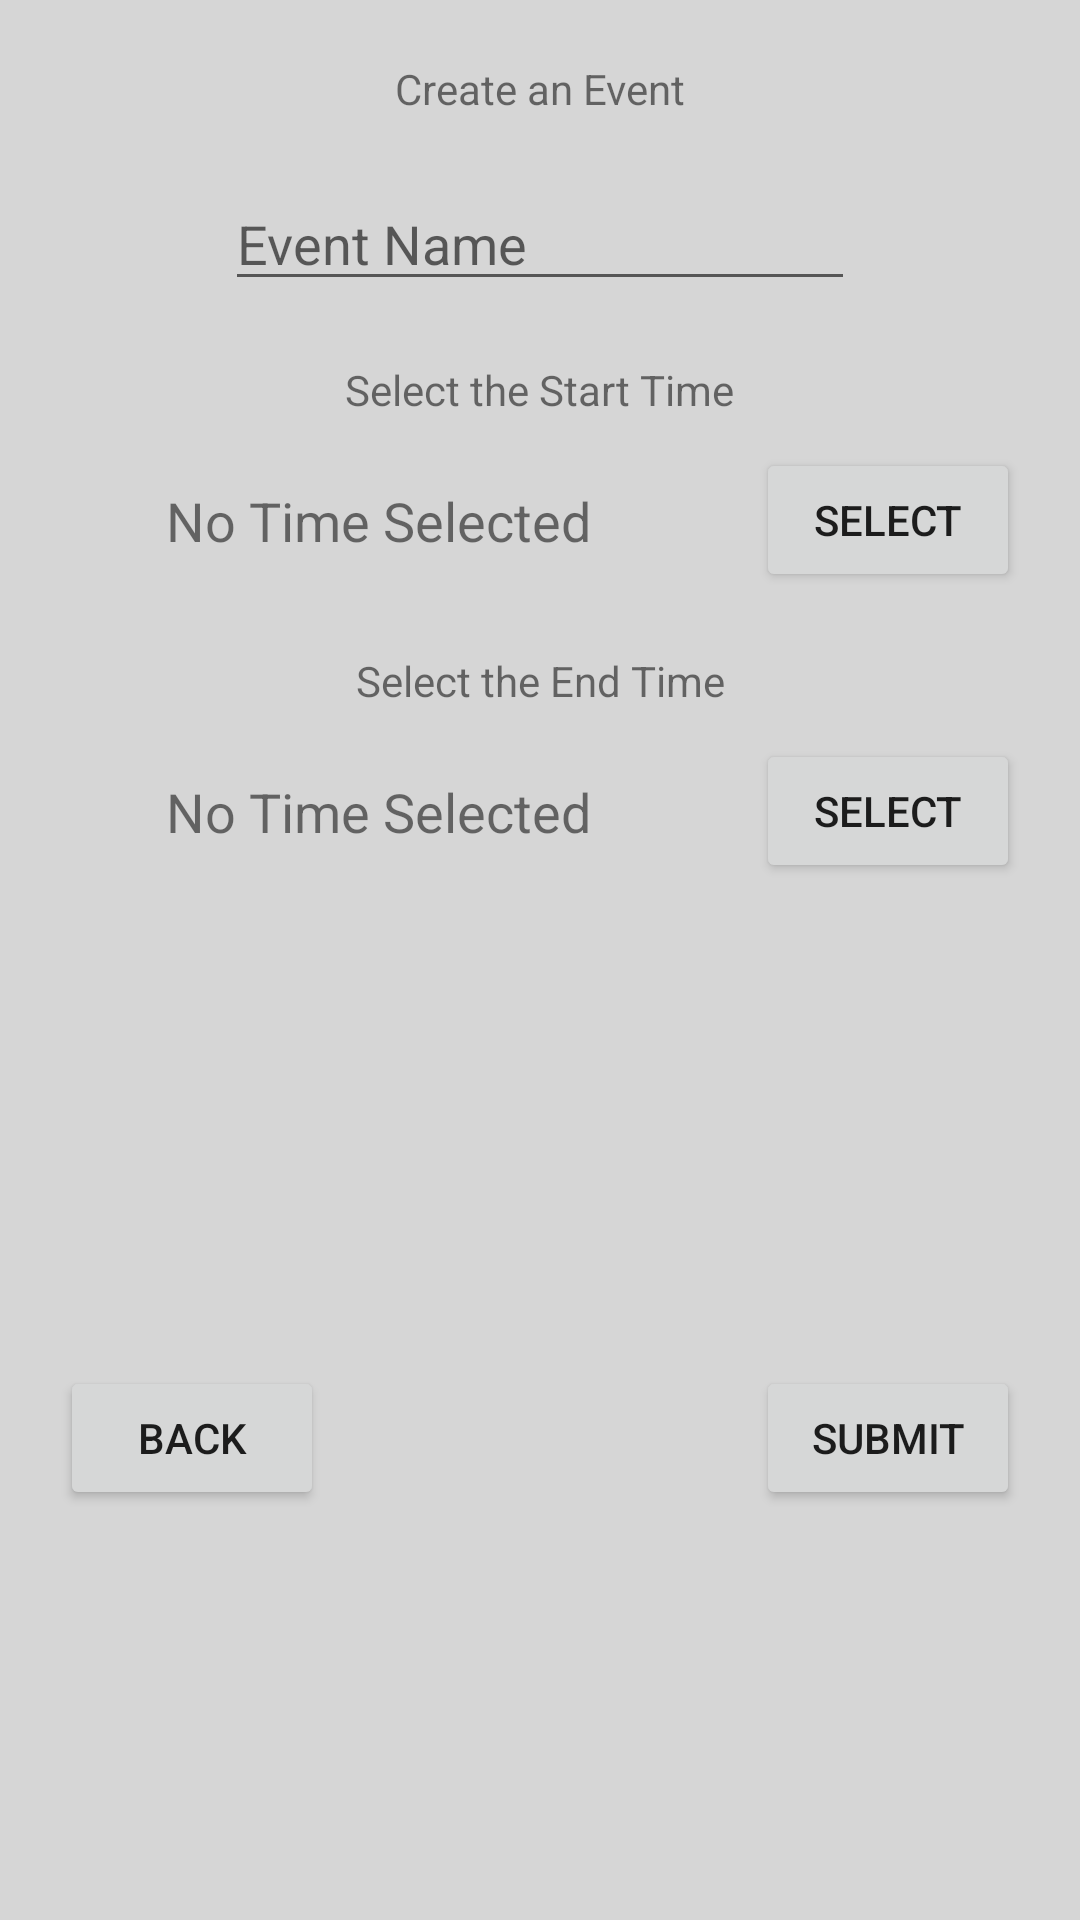

Reconstruct the res/layout file that produces this screen, plus the resources it refers to.
<!-- AndroidManifest.xml: application theme Theme.Comcore -->
<!-- res/layout/fragment_create_event.xml -->
<?xml version="1.0" encoding="utf-8"?>
<androidx.constraintlayout.widget.ConstraintLayout xmlns:android="http://schemas.android.com/apk/res/android"
    xmlns:app="http://schemas.android.com/apk/res-auto"
    xmlns:tools="http://schemas.android.com/tools"
    android:layout_width="300dp"
    android:layout_height="400dp">

    <EditText
        android:id="@+id/create_event_desc"
        android:layout_width="wrap_content"
        android:layout_height="wrap_content"
        android:layout_marginStart="5dp"
        android:layout_marginTop="20dp"
        android:layout_marginEnd="5dp"
        android:ems="10"
        android:hint="Event Name"
        android:inputType="textPersonName"
        app:layout_constraintEnd_toEndOf="parent"
        app:layout_constraintStart_toStartOf="parent"
        app:layout_constraintTop_toBottomOf="@+id/create_event_label" />

    <TextView
        android:id="@+id/create_event_label"
        android:layout_width="wrap_content"
        android:layout_height="wrap_content"
        android:layout_marginStart="5dp"
        android:layout_marginTop="20dp"
        android:layout_marginEnd="5dp"
        android:text="@string/create_event_label"
        app:layout_constraintEnd_toEndOf="parent"
        app:layout_constraintStart_toStartOf="parent"
        app:layout_constraintTop_toTopOf="parent" />

    <Button
        android:id="@+id/create_event_cancel"
        android:layout_width="wrap_content"
        android:layout_height="wrap_content"
        android:layout_marginStart="20dp"
        android:layout_marginTop="40dp"
        android:layout_marginBottom="16dp"
        android:text="@string/back"
        app:layout_constraintBottom_toBottomOf="parent"
        app:layout_constraintStart_toStartOf="parent"
        app:layout_constraintTop_toBottomOf="@+id/select_end_button" />

    <Button
        android:id="@+id/create_event_submit"
        android:layout_width="wrap_content"
        android:layout_height="wrap_content"
        android:layout_marginTop="40dp"
        android:layout_marginEnd="20dp"
        android:layout_marginBottom="16dp"
        android:text="@string/submit"
        app:layout_constraintBottom_toBottomOf="parent"
        app:layout_constraintEnd_toEndOf="parent"
        app:layout_constraintTop_toBottomOf="@+id/select_end_button" />

    <TextView
        android:id="@+id/select_start_label"
        android:layout_width="wrap_content"
        android:layout_height="wrap_content"
        android:layout_marginStart="5dp"
        android:layout_marginTop="20dp"
        android:layout_marginEnd="5dp"
        android:text="@string/select_start_time"
        app:layout_constraintEnd_toEndOf="parent"
        app:layout_constraintStart_toStartOf="parent"
        app:layout_constraintTop_toBottomOf="@+id/create_event_desc" />

    <Button
        android:id="@+id/select_start_button"
        android:layout_width="wrap_content"
        android:layout_height="wrap_content"
        android:layout_marginTop="10dp"
        android:layout_marginEnd="20dp"
        android:text="@string/select"
        app:layout_constraintEnd_toEndOf="parent"
        app:layout_constraintTop_toBottomOf="@+id/select_start_label" />

    <TextView
        android:id="@+id/start_time_label"
        android:layout_width="wrap_content"
        android:layout_height="wrap_content"
        android:ems="9"
        android:text="@string/no_time_selected"
        android:textAlignment="center"
        android:textSize="18sp"
        app:layout_constraintBottom_toBottomOf="@+id/select_start_button"
        app:layout_constraintEnd_toStartOf="@+id/select_start_button"
        app:layout_constraintStart_toStartOf="parent"
        app:layout_constraintTop_toTopOf="@+id/select_start_button" />

    <TextView
        android:id="@+id/select_end_label"
        android:layout_width="wrap_content"
        android:layout_height="wrap_content"
        android:layout_marginStart="5dp"
        android:layout_marginTop="20dp"
        android:layout_marginEnd="5dp"
        android:text="@string/select_end_time"
        app:layout_constraintEnd_toEndOf="parent"
        app:layout_constraintStart_toStartOf="parent"
        app:layout_constraintTop_toBottomOf="@+id/select_start_button" />

    <TextView
        android:id="@+id/end_time_label"
        android:layout_width="wrap_content"
        android:layout_height="wrap_content"
        android:ems="9"
        android:text="@string/no_time_selected"
        android:textAlignment="center"
        android:textSize="18sp"
        app:layout_constraintBottom_toBottomOf="@+id/select_end_button"
        app:layout_constraintEnd_toStartOf="@+id/select_end_button"
        app:layout_constraintStart_toStartOf="parent"
        app:layout_constraintTop_toTopOf="@+id/select_end_button" />

    <Button
        android:id="@+id/select_end_button"
        android:layout_width="wrap_content"
        android:layout_height="wrap_content"
        android:layout_marginTop="10dp"
        android:layout_marginEnd="20dp"
        android:text="@string/select"
        app:layout_constraintEnd_toEndOf="parent"
        app:layout_constraintTop_toBottomOf="@+id/select_end_label" />

</androidx.constraintlayout.widget.ConstraintLayout>
<!-- resources referenced by this layout -->
<resources>
  <string name="back">Back</string>
  <string name="create_event_label">Create an Event</string>
  <string name="no_time_selected">No Time Selected</string>
  <string name="select">Select</string>
  <string name="select_end_time">Select the End Time</string>
  <string name="select_start_time">Select the Start Time</string>
  <string name="submit">Submit</string>
  <style name="Theme.Comcore" parent="Theme.MaterialComponents.DayNight.NoActionBar">
          
          <item name="colorPrimary">@color/primary</item>
          <item name="colorPrimaryVariant">@color/primary_d1</item>
          <item name="colorOnPrimary">@color/white</item>
          
          <item name="colorSecondary">@color/secondary</item>
          <item name="colorSecondaryVariant">@color/secondary_d1</item>
          <item name="colorOnSecondary">@color/black</item>
          
          <item name="android:statusBarColor" tools:targetApi="l">?attr/colorPrimaryVariant</item>
          
  
          <item name="android:colorBackground" tools:targetApi="l">?attr/colorSecondary</item>
          <item name="android:toolbarStyle" tools:targetApi="l">?attr/colorPrimary</item>
          <item name="toolbarStyle">@style/Widget.AppCompat.Toolbar</item>
      </style>
  <color name="primary">#428045</color>
  <color name="primary_d1">#2A552C</color>
  <color name="white">#FFFFFFFF</color>
  <color name="secondary">#D6D6D6</color>
  <color name="secondary_d1">#AAAAAA</color>
  <color name="black">#FF000000</color>
  <style name="Widget.AppCompat.Toolbar" parent="Widget.MaterialComponents.Toolbar">
          <item name="android:background">@color/primary</item>
          <item name="android:padding">5dp</item>
      </style>
</resources>
